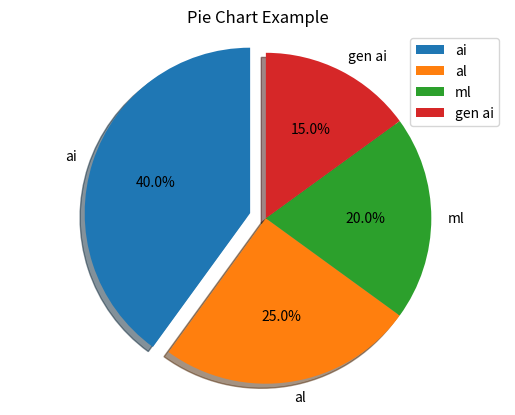

This chart was generated by the following Python code:
import matplotlib.pyplot as plt

# ১. প্রতিটি ক্যাটাগরির মান (যেমন শতাংশ বা সংখ্যা)
sizes = [40, 25, 20, 15]
labels = ['ai', 'al', 'ml', 'gen ai']

# ২. Pie চার্ট আঁকা
plt.pie(
    sizes,
    labels=labels,        # slice-এর নাম
    autopct='%1.1f%%',    # শতাংশ দেখাবে (1 decimal)
    startangle=90,        # চার্ট কোন এঙ্গেল থেকে শুরু হবে
    shadow=True,          # ছায়া যোগ করা
    explode=[0.1, 0, 0, 0] # প্রথম slice একটু বাইরে বের হবে (highlight)
)

# ৩. টাইটেল যোগ করা
plt.title("Pie Chart Example")
plt.legend()

# ৪. সমান অনুপাত রাখা যাতে pie ঠিকভাবে গোল হয়
plt.axis('equal')

# ৫. চার্ট দেখানো
plt.show()



# ✅ গুরুত্বপূর্ণ Parameters
# Parameter	কাজ
# labels	প্রতিটি slice-এর নাম
# autopct	শতাংশ দেখানো
# startangle	শুরু করার কোণ
# explode	কোন slice আলাদা করে দেখানো
# shadow	ছায়া যোগ করা
# colors	slice-এর রঙ কাস্টমাইজ করা
# plt.axis('equal')	Pie চার্টকে গোল রাখা